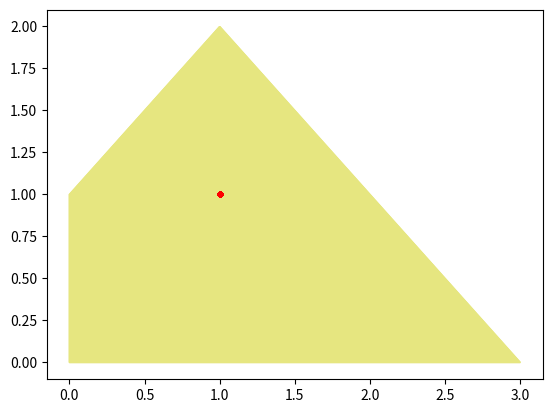

The script that saved this image:
import numpy as np
from scipy.optimize import minimize_scalar
import matplotlib.pyplot as plt
from scipy.spatial import ConvexHull
from itertools import combinations

def extrpts(A, rel, b):
    m, n = A.shape
    nlv = n

    for i in range(m):
        e_i = np.zeros(m)
        e_i[i] = 1
        if rel[i] == '>':
            A = np.column_stack([A, -e_i])
        else:
            A = np.column_stack([A, e_i])

        if b[i] < 0:
            A[i, :] = -A[i, :]
            b[i] = -b[i]

    np.seterr(divide='ignore', invalid='ignore')  # Ignore division by zero warnings
    vert = []
    m, n = A.shape
    if n >= m:
        t = list(combinations(range(n), m))
        nv = len(t)

        for i in range(nv):
            y = np.zeros(n)
            x = np.linalg.lstsq(A[:, list(t[i])], b, rcond=None)[0]
            if all(x >= 0) and all(x != np.inf) and all(x != -np.inf):
                y[list(t[i])] = x
                vert.append(y)
    else:
        raise ValueError('Number of equations is greater than the number of variables')

    vert = np.array(vert).T
    #vert = delcols(vert)
    vert = np.unique(vert, axis=1)

    vert = vert[:nlv, :]
    return vert

def polyhedron_print(A, b):
    m, n = A.shape
    Ineq = A[:, :n-m]
    rel = '<' * m
    t = extrpts(Ineq, rel, b)
    t = t[:2, :]
    t = np.unique(t, axis=1) #delcols(t)

    hull = ConvexHull(t.T)
    plt.fill(t[0, hull.vertices], t[1, hull.vertices], color=[0.9, 0.9, 0.5])


# interior point method for LPs of the form min c*x:A*x<=b
def ipm(c, A, b, mu, x_init, gamma, epsilon):
    m, n = A.shape

    # Bring to standard form
    s = b - A.dot(x_init)
    x = np.concatenate([x_init, s])
    A = np.concatenate([A, np.eye(m)], axis=1)
    c = np.concatenate([c, np.zeros(m)])

    grad = np.zeros(m + n)
    H = np.zeros((m + n, m + n))
    d = np.zeros(m + n)
    u = np.zeros(m)

    xks = [x_init]

    while n * mu >= epsilon:
        # compute gradient and Hessian

        # compute direction d with adapted Newton update

        res = minimize_scalar(lambda alpha: c.dot(x + alpha * d) - mu * np.sum(np.log(x + alpha * d)), bounds=(0, 1), method='bounded')
        alpha = res.x

        xstar = x + alpha * d
        mu = gamma * mu
        x = xstar
        xks.append(x[:n])


    vstar = mu / xstar

    polyhedron_print(A, b)
    plt.plot(np.array(xks)[:, 0], np.array(xks)[:, 1], 'r.')
    plt.show()

    print("vstar:", vstar)
    print("xstar:", xstar[:n])

    return xstar[:n], vstar

ipm(np.array([1, -1 ]), np.array([[-1, 1],[1, 1]]), np.array([1, 3]).T, 1, np.array([1, 1]).T, 0.9, 0.00001)

ipm(np.array([1/2, -1 ]), np.array([[-1, 1],[1, 1]]), np.array([1, 3]).T, 1, np.array([1, 1]).T, 0.9, 0.00001)